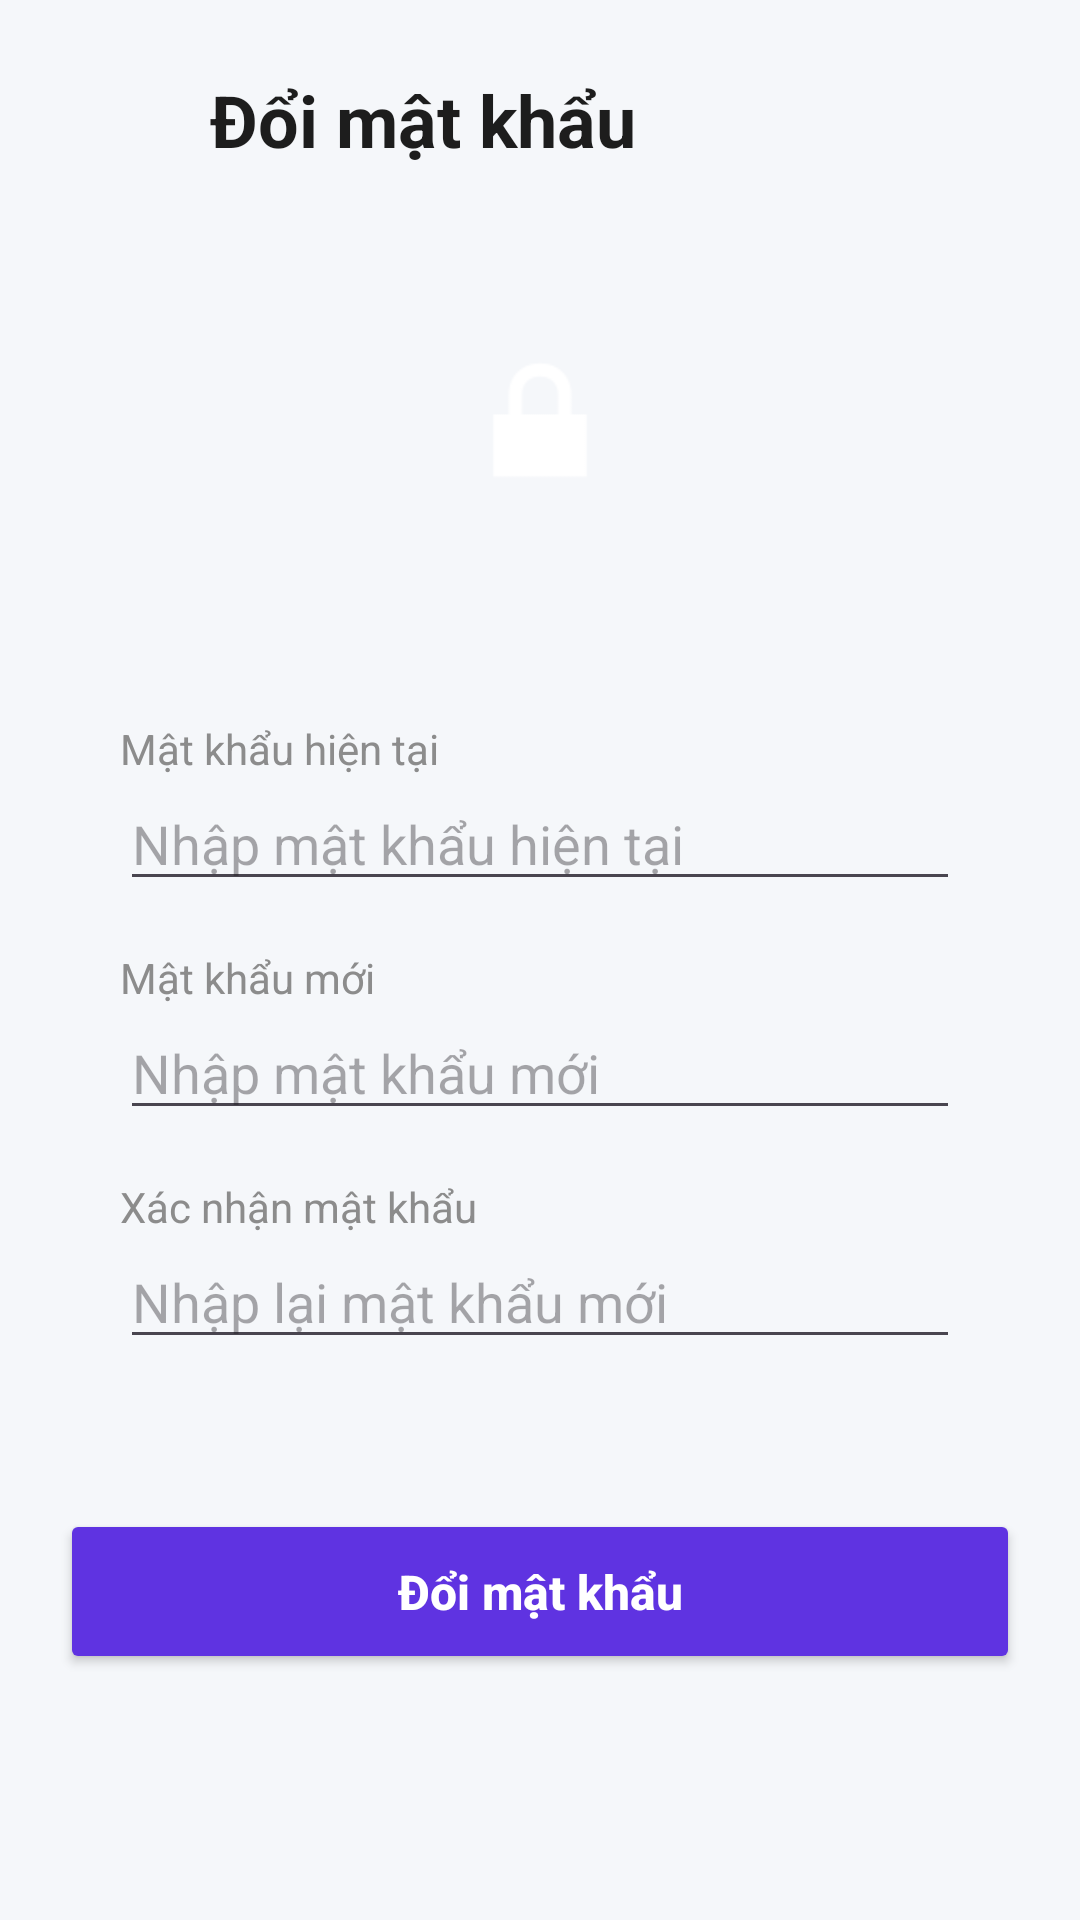

This screen was rendered from an Android layout file. Write that file and the resources it references.
<!-- AndroidManifest.xml: application theme Theme.MyApplication -->
<!-- res/layout/activity_change_password.xml -->
<?xml version="1.0" encoding="utf-8"?>
<LinearLayout xmlns:android="http://schemas.android.com/apk/res/android"
    xmlns:app="http://schemas.android.com/apk/res-auto"
    android:layout_width="match_parent"
    android:layout_height="match_parent"
    android:background="#F5F7FA"
    android:orientation="vertical"
    android:padding="20dp">
    
    <LinearLayout
        android:layout_width="match_parent"
        android:layout_height="wrap_content"
        android:gravity="center_vertical"
        android:orientation="horizontal">

        <ImageButton
            android:id="@+id/btnBack"
            android:layout_width="40dp"
            android:layout_height="40dp"
            android:background="@android:color/transparent"
            android:padding="6dp"
            android:src="@drawable/ic_back_arrow"
            app:tint="@color/purple_primary" />

        <TextView
            android:layout_width="wrap_content"
            android:layout_height="wrap_content"
            android:layout_marginStart="10dp"
            android:text="Đổi mật khẩu"
            android:textColor="@color/black"
            android:textSize="24sp"
            android:textStyle="bold" />
    </LinearLayout>

    
    <LinearLayout
        android:layout_width="match_parent"
        android:layout_height="wrap_content"
        android:layout_marginTop="30dp"
        android:gravity="center"
        android:orientation="vertical">

        <ImageView
            android:layout_width="100dp"
            android:layout_height="100dp"
            android:background="@drawable/shape_card"
            android:backgroundTint="@color/purple_primary"
            android:padding="20dp"
            android:src="@android:drawable/ic_lock_lock"
            app:tint="@android:color/white" />

    </LinearLayout>

    
    <LinearLayout
        android:layout_width="match_parent"
        android:layout_height="wrap_content"
        android:layout_marginTop="30dp"
        android:background="@drawable/shape_card"
        android:backgroundTint="@android:color/white"
        android:elevation="4dp"
        android:orientation="vertical"
        android:padding="20dp">

        
        <TextView
            android:layout_width="wrap_content"
            android:layout_height="wrap_content"
            android:text="Mật khẩu hiện tại"
            android:textColor="@color/grey_text" />

        <EditText
            android:id="@+id/edtOldPassword"
            android:layout_width="match_parent"
            android:layout_height="wrap_content"
            android:hint="Nhập mật khẩu hiện tại"
            android:inputType="textPassword" />

        
        <TextView
            android:layout_width="wrap_content"
            android:layout_height="wrap_content"
            android:layout_marginTop="16dp"
            android:text="Mật khẩu mới"
            android:textColor="@color/grey_text" />

        <EditText
            android:id="@+id/edtNewPassword"
            android:layout_width="match_parent"
            android:layout_height="wrap_content"
            android:hint="Nhập mật khẩu mới"
            android:inputType="textPassword" />

        
        <TextView
            android:layout_width="wrap_content"
            android:layout_height="wrap_content"
            android:layout_marginTop="16dp"
            android:text="Xác nhận mật khẩu"
            android:textColor="@color/grey_text" />

        <EditText
            android:id="@+id/edtConfirmPassword"
            android:layout_width="match_parent"
            android:layout_height="wrap_content"
            android:hint="Nhập lại mật khẩu mới"
            android:inputType="textPassword" />

    </LinearLayout>

    
    <Button
        android:id="@+id/btnChangePassword"
        android:layout_width="match_parent"
        android:layout_height="55dp"
        android:layout_marginTop="30dp"
        android:backgroundTint="@color/purple_primary"
        android:text="Đổi mật khẩu"
        android:textAllCaps="false"
        android:textColor="@android:color/white"
        android:textSize="16sp"
        android:textStyle="bold" />

</LinearLayout>
<!-- resources referenced by this layout -->
<resources>
  <color name="black">#1D1D1D</color>
  <color name="grey_text">#8C8C8C</color>
  <color name="purple_primary">#5F33E1</color>
  <style name="Theme.MyApplication" parent="Base.Theme.MyApplication" />
  <style name="Base.Theme.MyApplication" parent="Theme.Material3.DayNight.NoActionBar">
          
      </style>
</resources>
